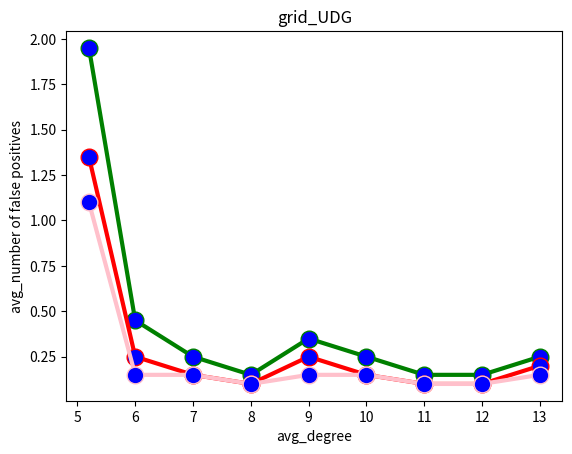

Here is the Python script that generated this plot:
# importing the required module
import matplotlib.pyplot as plt

# lambda=5
x1 = [5.2,6,7,8,9,10,11,12,13]
y1 = [1.95,0.45,0.25,0.15,0.35,0.25,0.15,0.15,0.25]
plt.plot(x1, y1, label = "line 1")
plt.plot(x1, y1, color='green',  linewidth = 3,marker='o', markerfacecolor='blue', markersize=12)
# lambda=6
x2 = [5.2,6,7,8,9,10,11,12,13]
y2 = [1.35,0.25,0.15,0.10,0.25,0.15,0.10,0.10,0.20]
plt.plot(x2, y2, label = "line 2")
plt.plot(x2, y2, color='red',  linewidth = 3,marker='o', markerfacecolor='blue', markersize=12)
# lambda=7
x3 = [5.2,6,7,8,9,10,11,12,13]
y3 = [1.10,0.15,0.15,0.10,0.15,0.15,0.10,0.10,0.15]
plt.plot(x3, y3, label = "line 2")
plt.plot(x3, y3, color='pink',  linewidth = 3,marker='o', markerfacecolor='blue', markersize=12)

# naming the x axis
plt.xlabel('avg_degree')
# naming the y axis
plt.ylabel('avg_number of false positives')

# giving a title to my graph
plt.title('grid_UDG')

# function to show the plot
plt.show()
